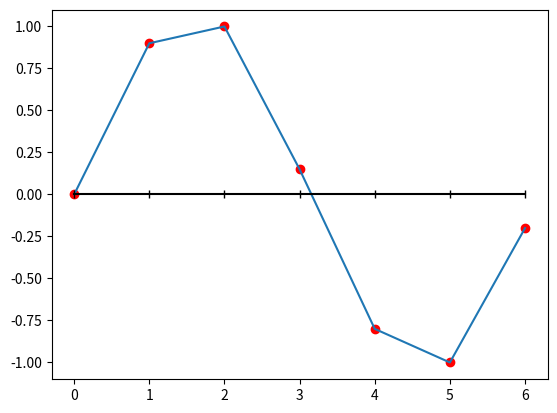

This chart was generated by the following Python code:
import numpy as np
import matplotlib.pyplot as plt

x = np.array([0,1,2,3,4,5,6])
y = np.array([0,0.9,1,0.15,-0.8,-1,-0.2])
sumbux = 0*x

plt.plot(x,y,'ro',x,y,x,sumbux,'k-|')
plt.show()